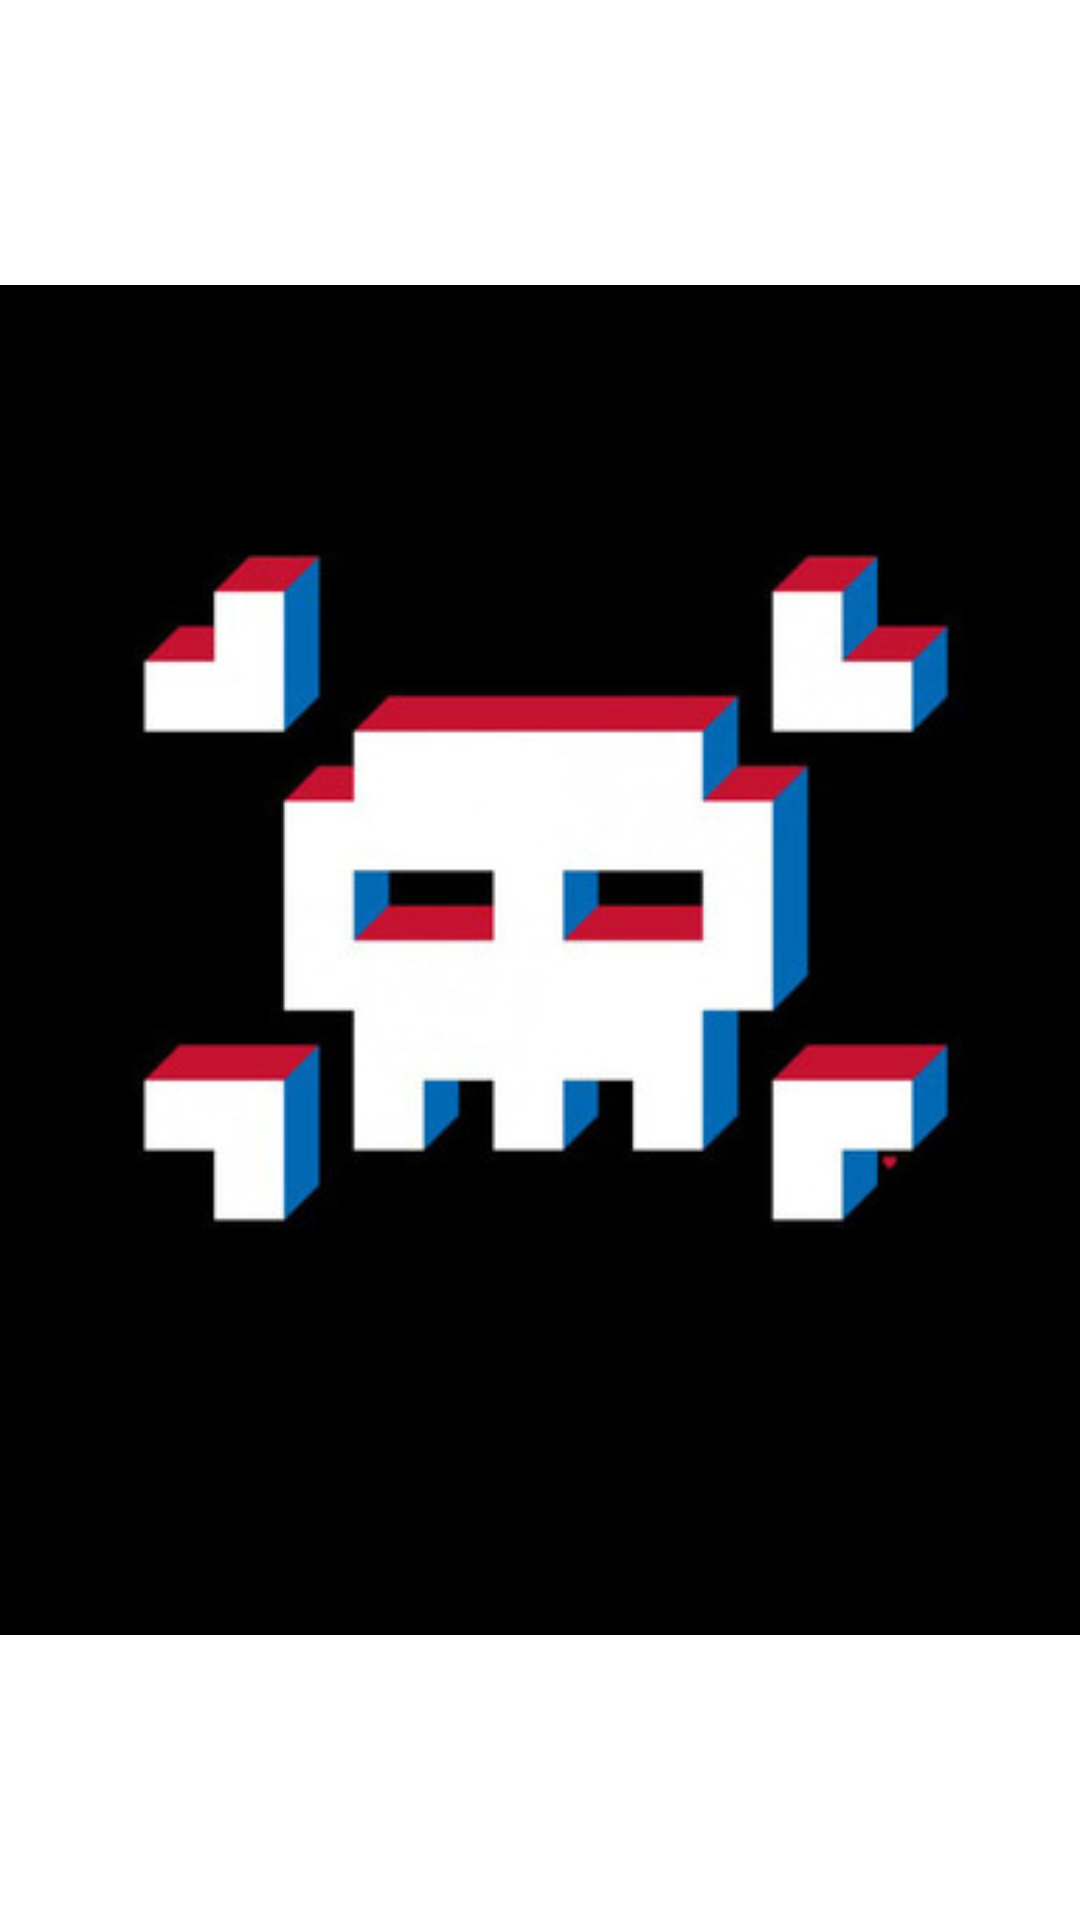

Layout XML and referenced resources for this Android screen:
<!-- AndroidManifest.xml: fallback theme Theme.MaterialComponents.DayNight.NoActionBar -->
<!-- res/layout/splash.xml -->
<?xml version="1.0" encoding="utf-8"?>
<LinearLayout
  xmlns:android="http://schemas.android.com/apk/res/android"
  android:layout_width="match_parent"
  android:layout_height="match_parent" android:orientation="vertical">
    <RelativeLayout android:layout_height="wrap_content" android:layout_width="match_parent" android:id="@+id/relativeLayout3">
        <RelativeLayout android:layout_height="fill_parent" android:layout_width="fill_parent" android:id="@+id/relativeLayout2">
            <ImageView android:src="@drawable/splash" android:layout_height="fill_parent" android:layout_width="fill_parent" android:id="@+id/imageView1" android:layout_alignParentTop="true" android:layout_alignParentLeft="true"></ImageView>
        </RelativeLayout>
        <RelativeLayout android:id="@+id/relativeLayout1" android:layout_height="wrap_content" android:layout_width="match_parent">

        </RelativeLayout>
    </RelativeLayout>
    
</LinearLayout>
<!-- resources referenced by this layout -->
<resources>
  <!-- drawable splash: jpeg bitmap (drawable, 16153 bytes) -->
  <style name="TimeShow" parent="@android:style/Widget.TextView">
      	<item name="android:textColor">@color/WHITE</item>
      	<item name="android:textSize">15sp</item>
      	<item name="android:textStyle">bold</item>
      	<item name="android:shadowColor">@color/BLACK</item>
      	<item name="android:shadowDx">-1</item>
      	<item name="android:shadowDy">-1</item>
      	<item name="android:shadowRadius">1</item>
     </style>
  <color name="WHITE">#FFFFFF</color>
  <color name="BLACK">#000000</color>
</resources>
